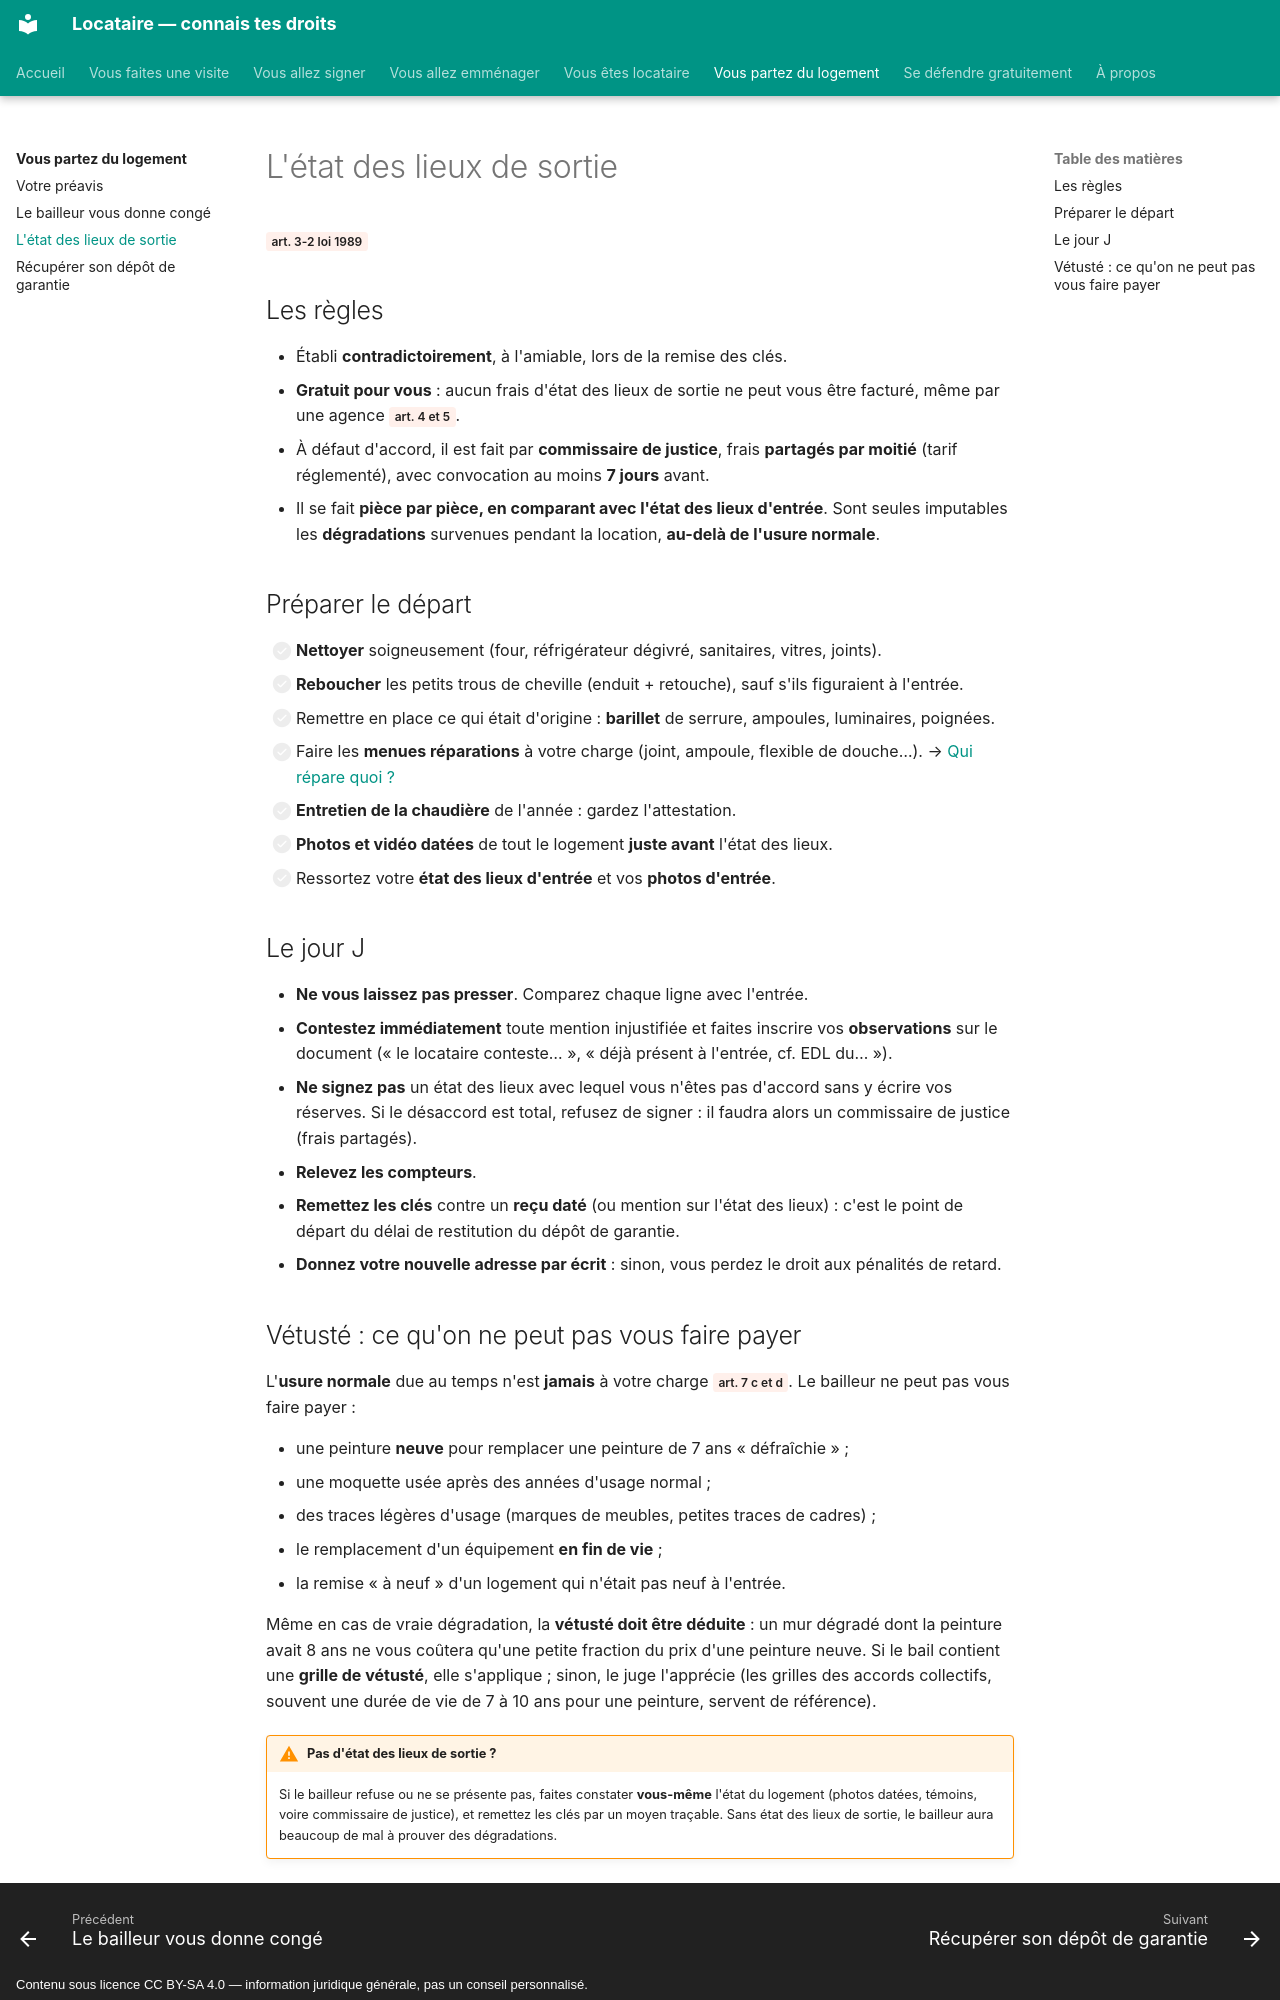

repository: saladandonionrings/locataire · page: depart/etat-des-lieux-sortie/index.html · generator: mkdocs · copyright: Contenu sous licence CC BY-SA 4.0 — information juridique générale, pas un conseil personnalisé.

# L'état des lieux de sortie

<span class="loi">art. 3-2 loi 1989</span>

## Les règles

- Établi **contradictoirement**, à l'amiable, lors de la remise des clés.
- **Gratuit pour vous** : aucun frais d'état des lieux de sortie ne peut vous être facturé, même par une agence <span class="loi">art. 4 et 5</span>.
- À défaut d'accord, il est fait par **commissaire de justice**, frais **partagés par moitié** (tarif réglementé), avec convocation au moins **7 jours** avant.
- Il se fait **pièce par pièce, en comparant avec l'état des lieux d'entrée**. Sont seules imputables les **dégradations** survenues pendant la location, **au-delà de l'usure normale**.

## Préparer le départ

- [ ] **Nettoyer** soigneusement (four, réfrigérateur dégivré, sanitaires, vitres, joints).
- [ ] **Reboucher** les petits trous de cheville (enduit + retouche), sauf s'ils figuraient à l'entrée.
- [ ] Remettre en place ce qui était d'origine : **barillet** de serrure, ampoules, luminaires, poignées.
- [ ] Faire les **menues réparations** à votre charge (joint, ampoule, flexible de douche…). → [Qui répare quoi ?](../locataire/reparations.md)
- [ ] **Entretien de la chaudière** de l'année : gardez l'attestation.
- [ ] **Photos et vidéo datées** de tout le logement **juste avant** l'état des lieux.
- [ ] Ressortez votre **état des lieux d'entrée** et vos **photos d'entrée**.

## Le jour J

- **Ne vous laissez pas presser**. Comparez chaque ligne avec l'entrée.
- **Contestez immédiatement** toute mention injustifiée et faites inscrire vos **observations** sur le document (« le locataire conteste… », « déjà présent à l'entrée, cf. EDL du… »).
- **Ne signez pas** un état des lieux avec lequel vous n'êtes pas d'accord sans y écrire vos réserves. Si le désaccord est total, refusez de signer : il faudra alors un commissaire de justice (frais partagés).
- **Relevez les compteurs**.
- **Remettez les clés** contre un **reçu daté** (ou mention sur l'état des lieux) : c'est le point de départ du délai de restitution du dépôt de garantie.
- **Donnez votre nouvelle adresse par écrit** : sinon, vous perdez le droit aux pénalités de retard.
